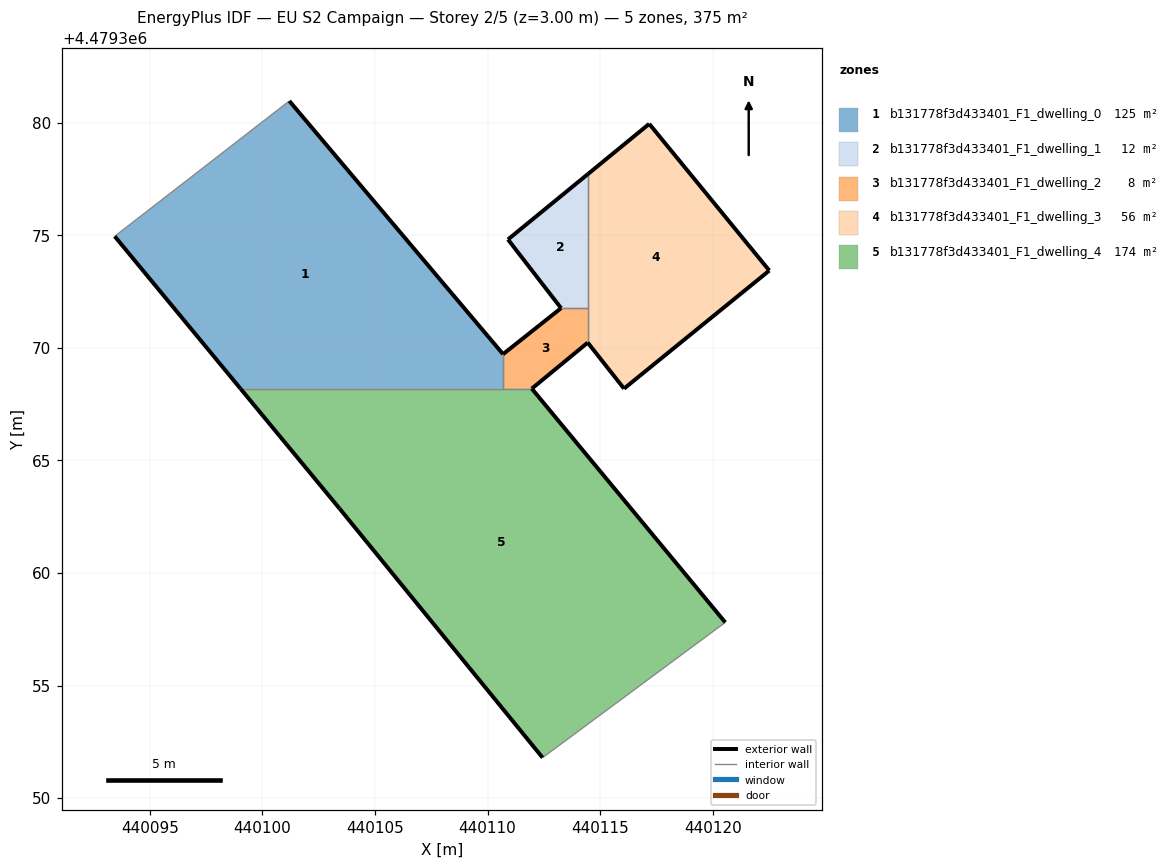
=== STOREY PLAN SPEC (per zone: floor XY polygon, exterior-wall plan segments, windows/doors) ===
zone 1: b131778f3d433401_F1_dwelling_0  (124.8 m²)
  floor: (440110.69, 4479368.19) (440110.69, 4479369.72) (440101.20, 4479380.96) (440093.44, 4479374.95) (440099.03, 4479368.19)
  exterior wall: (440101.20, 4479380.96) – (440110.69, 4479369.72)  [14.7 m]
  exterior wall: (440099.03, 4479368.19) – (440093.44, 4479374.95)  [8.8 m]
  interior walls: 3
zone 2: b131778f3d433401_F1_dwelling_1  (12.3 m²)
  floor: (440114.45, 4479371.76) (440114.45, 4479377.71) (440110.91, 4479374.81) (440113.26, 4479371.76)
  exterior wall: (440110.91, 4479374.81) – (440114.45, 4479377.71)  [4.6 m]
  exterior wall: (440113.27, 4479371.76) – (440110.91, 4479374.81)  [3.9 m]
  interior walls: 2
zone 3: b131778f3d433401_F1_dwelling_2  (8.3 m²)
  floor: (440114.45, 4479370.23) (440114.45, 4479371.76) (440113.26, 4479371.76) (440110.69, 4479369.72) (440110.69, 4479368.19) (440111.96, 4479368.19)
  exterior wall: (440114.45, 4479370.23) – (440111.97, 4479368.19)  [3.2 m]
  exterior wall: (440110.69, 4479369.72) – (440113.27, 4479371.76)  [3.3 m]
  interior walls: 4
zone 4: b131778f3d433401_F1_dwelling_3  (55.8 m²)
  floor: (440122.51, 4479373.43) (440117.18, 4479379.95) (440114.45, 4479377.71) (440114.45, 4479370.23) (440116.06, 4479368.19)
  exterior wall: (440117.18, 4479379.95) – (440122.51, 4479373.43)  [8.4 m]
  exterior wall: (440122.51, 4479373.43) – (440116.06, 4479368.19)  [8.3 m]
  exterior wall: (440116.06, 4479368.19) – (440114.45, 4479370.23)  [2.6 m]
  exterior wall: (440114.45, 4479377.71) – (440117.18, 4479379.95)  [3.5 m]
  interior walls: 2
zone 5: b131778f3d433401_F1_dwelling_4  (173.6 m²)
  floor: (440120.56, 4479357.80) (440111.96, 4479368.19) (440099.03, 4479368.19) (440103.43, 4479362.86) (440112.44, 4479351.80)
  exterior wall: (440112.44, 4479351.80) – (440103.43, 4479362.86)  [14.3 m]
  exterior wall: (440103.43, 4479362.86) – (440099.03, 4479368.19)  [6.9 m]
  exterior wall: (440111.97, 4479368.19) – (440120.56, 4479357.80)  [13.5 m]
  interior walls: 3

=== DERIVED (storey summary) ===
Building: EU S2 Campaign
Storey: 2 of 5  (floor level z = 3.00 m)
Storey gross floor area: 374.8 m²
Zones on this storey: 5
  - b131778f3d433401_F1_dwelling_0: floor 124.8 m²; exterior wall 23.5 m (70.5 m²); WWR 0.0%
  - b131778f3d433401_F1_dwelling_1: floor 12.3 m²; exterior wall 8.4 m (25.3 m²); WWR 0.0%
  - b131778f3d433401_F1_dwelling_2: floor 8.3 m²; exterior wall 6.5 m (19.5 m²); WWR 0.0%
  - b131778f3d433401_F1_dwelling_3: floor 55.8 m²; exterior wall 22.9 m (68.6 m²); WWR 0.0%
  - b131778f3d433401_F1_dwelling_4: floor 173.6 m²; exterior wall 34.7 m (104.0 m²); WWR 0.0%
Zone adjacency (shared interzone walls):
  - b131778f3d433401_F1_dwelling_0 ↔ b131778f3d433401_F1_dwelling_2
  - b131778f3d433401_F1_dwelling_0 ↔ b131778f3d433401_F1_dwelling_4
  - b131778f3d433401_F1_dwelling_1 ↔ b131778f3d433401_F1_dwelling_2
  - b131778f3d433401_F1_dwelling_1 ↔ b131778f3d433401_F1_dwelling_3
  - b131778f3d433401_F1_dwelling_2 ↔ b131778f3d433401_F1_dwelling_3
  - b131778f3d433401_F1_dwelling_2 ↔ b131778f3d433401_F1_dwelling_4